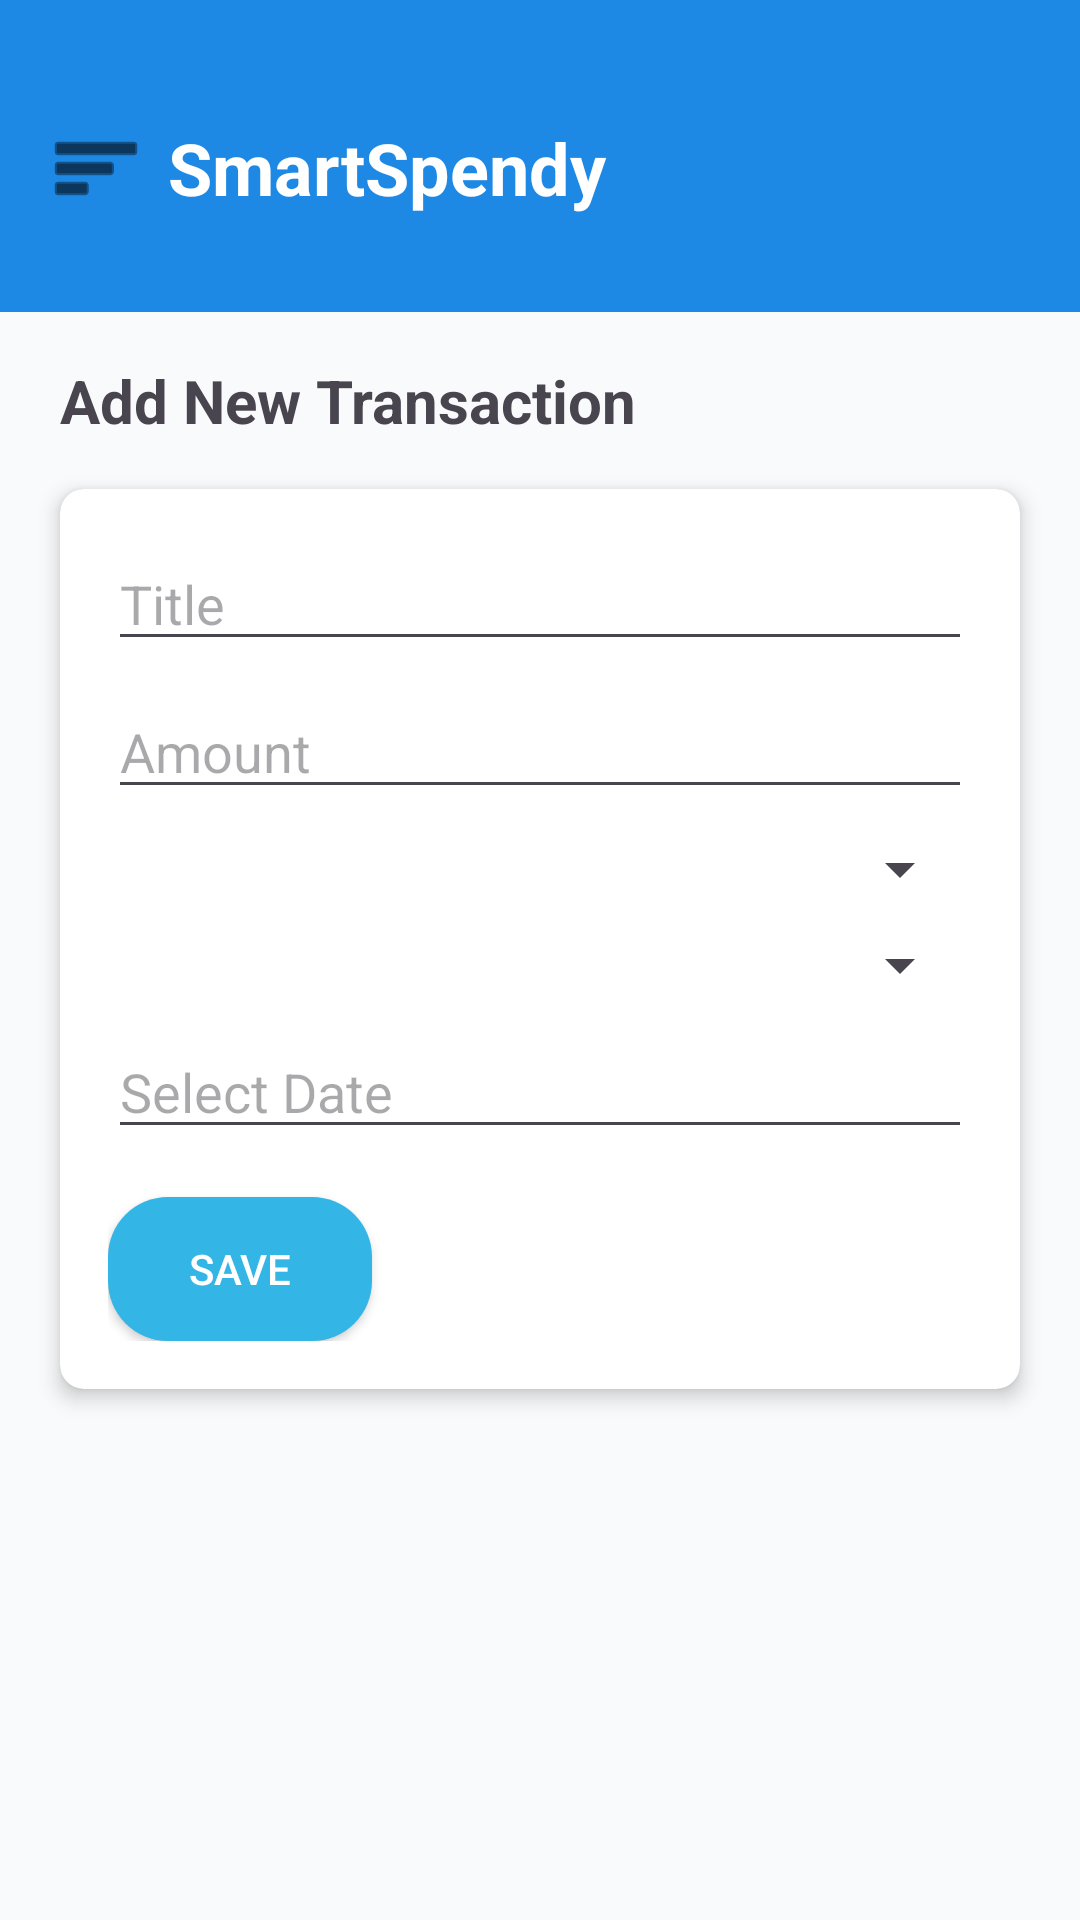

This screen was rendered from an Android layout file. Write that file and the resources it references.
<!-- AndroidManifest.xml: application theme Theme.SmartSpendy -->
<!-- res/layout/fragment_add_transaction.xml -->
<?xml version="1.0" encoding="utf-8"?>
<androidx.constraintlayout.widget.ConstraintLayout
    xmlns:android="http://schemas.android.com/apk/res/android"
    xmlns:app="http://schemas.android.com/apk/res-auto"
    xmlns:tools="http://schemas.android.com/tools"
    android:id="@+id/addTransactionFragmentLayout"
    android:layout_width="match_parent"
    android:layout_height="match_parent"
    android:background="@drawable/gradient_background"
    tools:context=".fragment.AddTransactionFragment">

    <include
        android:id="@+id/header"
        layout="@layout/header_layout"
        android:layout_width="match_parent"
        android:layout_height="wrap_content"
        app:layout_constraintTop_toTopOf="parent"
        app:layout_constraintStart_toStartOf="parent" />

    <TextView
        android:id="@+id/addTransactionTextView"
        android:layout_width="wrap_content"
        android:layout_height="wrap_content"
        android:text="Add New Transaction"
        android:textSize="20sp"
        android:textStyle="bold"
        android:layout_marginTop="16dp"
        android:layout_marginStart="20dp"
        app:layout_constraintTop_toBottomOf="@id/header"
        app:layout_constraintStart_toStartOf="parent" />

    
    <androidx.cardview.widget.CardView
        android:id="@+id/cvFormContainer"
        android:layout_width="0dp"
        android:layout_height="wrap_content"
        android:layout_marginTop="16dp"
        android:layout_marginStart="20dp"
        android:layout_marginEnd="20dp"
        app:cardCornerRadius="8dp"
        app:cardElevation="4dp"
        app:cardBackgroundColor="@android:color/white"
        app:layout_constraintTop_toBottomOf="@id/addTransactionTextView"
        app:layout_constraintStart_toStartOf="parent"
        app:layout_constraintEnd_toEndOf="parent">

        <androidx.constraintlayout.widget.ConstraintLayout
            android:layout_width="match_parent"
            android:layout_height="wrap_content"
            android:padding="16dp">

            <EditText
                android:id="@+id/etTitle"
                android:layout_width="0dp"
                android:layout_height="wrap_content"
                android:hint="Title"
                app:layout_constraintTop_toTopOf="parent"
                app:layout_constraintStart_toStartOf="parent"
                app:layout_constraintEnd_toEndOf="parent" />

            <EditText
                android:id="@+id/etAmount"
                android:layout_width="0dp"
                android:layout_height="wrap_content"
                android:layout_marginTop="8dp"
                android:hint="Amount"
                android:inputType="numberDecimal"
                app:layout_constraintTop_toBottomOf="@id/etTitle"
                app:layout_constraintStart_toStartOf="parent"
                app:layout_constraintEnd_toEndOf="parent" />

            <Spinner
                android:id="@+id/spinnerCategory"
                android:layout_width="0dp"
                android:layout_height="wrap_content"
                android:layout_marginTop="8dp"
                app:layout_constraintTop_toBottomOf="@id/etAmount"
                app:layout_constraintStart_toStartOf="parent"
                app:layout_constraintEnd_toEndOf="parent" />

            <Spinner
                android:id="@+id/spinnerType"
                android:layout_width="0dp"
                android:layout_height="wrap_content"
                android:layout_marginTop="8dp"
                app:layout_constraintTop_toBottomOf="@id/spinnerCategory"
                app:layout_constraintStart_toStartOf="parent"
                app:layout_constraintEnd_toEndOf="parent" />

            <EditText
                android:id="@+id/etDate"
                android:layout_width="0dp"
                android:layout_height="wrap_content"
                android:layout_marginTop="8dp"
                android:hint="Select Date"
                android:inputType="none"
                app:layout_constraintTop_toBottomOf="@id/spinnerType"
                app:layout_constraintStart_toStartOf="parent"
                app:layout_constraintEnd_toEndOf="parent" />

            <Button
                android:id="@+id/btnSave"
                android:layout_width="wrap_content"
                android:layout_height="wrap_content"
                android:layout_marginTop="16dp"
                android:text="Save"
                android:background="@drawable/rounded_button"
                android:textColor="@android:color/white"
                app:layout_constraintTop_toBottomOf="@id/etDate"
                app:layout_constraintStart_toStartOf="parent" />
        </androidx.constraintlayout.widget.ConstraintLayout>
    </androidx.cardview.widget.CardView>

</androidx.constraintlayout.widget.ConstraintLayout>
<!-- res/layout/header_layout.xml (included above) -->
<?xml version="1.0" encoding="utf-8"?>
<LinearLayout
    xmlns:android="http://schemas.android.com/apk/res/android"
    android:layout_width="match_parent"
    android:layout_height="wrap_content"
    android:background="@color/blue_600"
    android:orientation="vertical"
    android:paddingTop="24dp"
    android:paddingBottom="16dp"
    android:paddingStart="16dp"
    android:paddingEnd="16dp">

    <LinearLayout
        android:layout_width="match_parent"
        android:layout_height="64dp"
        android:orientation="horizontal"
        android:gravity="center_vertical">

        <ImageView
            android:id="@+id/menu_icon"
            android:layout_width="wrap_content"
            android:layout_height="wrap_content"
            android:src="@android:drawable/ic_menu_sort_by_size"
            android:contentDescription="Menu"
            android:tint="@android:color/black" />

        <TextView
            android:layout_width="0dp"
            android:layout_height="wrap_content"
            android:layout_weight="1"
            android:layout_marginStart="8dp"
            android:text="SmartSpendy"
            android:textColor="@android:color/white"
            android:textSize="24sp"
            android:textStyle="bold" />

    </LinearLayout>

</LinearLayout>
<!-- resources referenced by this layout -->
<resources>
  <color name="blue_600">#1E88E5</color>
  <!-- drawable rounded_button (drawable) -->
  <?xml version="1.0" encoding="utf-8"?>
  <shape xmlns:android="http://schemas.android.com/apk/res/android">
      <solid android:color="@android:color/holo_blue_light" />
      <corners android:radius="20dp" />
      <padding
          android:left="10dp"
          android:right="10dp"
          android:top="5dp"
          android:bottom="5dp" />
  </shape>
  <style name="Theme.SmartSpendy" parent="Base.Theme.SmartSpendy" />
  <style name="Base.Theme.SmartSpendy" parent="Theme.Material3.DayNight.NoActionBar">
          
          <item name="colorPrimary">@color/secondary</item>
          <item name="colorPrimaryVariant">@color/secondary</item>
          <item name="colorOnPrimary">@color/white</item>
          <item name="colorSecondary">@color/accent</item>
          <item name="colorSecondaryVariant">@color/accent</item>
          <item name="colorOnSecondary">@color/black</item>
          <item name="android:statusBarColor">@color/secondary</item>
          <item name="android:windowBackground">@color/primary</item>
  
  
          
          <item name="android:navigationBarColor">@color/white</item>
      </style>
  <color name="secondary">#1976D2</color>
  <color name="white">#FFFFFF</color>
  <color name="accent">#FFC107</color>
  <color name="black">#000000</color>
  <color name="primary">#F9FAFB</color>
</resources>
